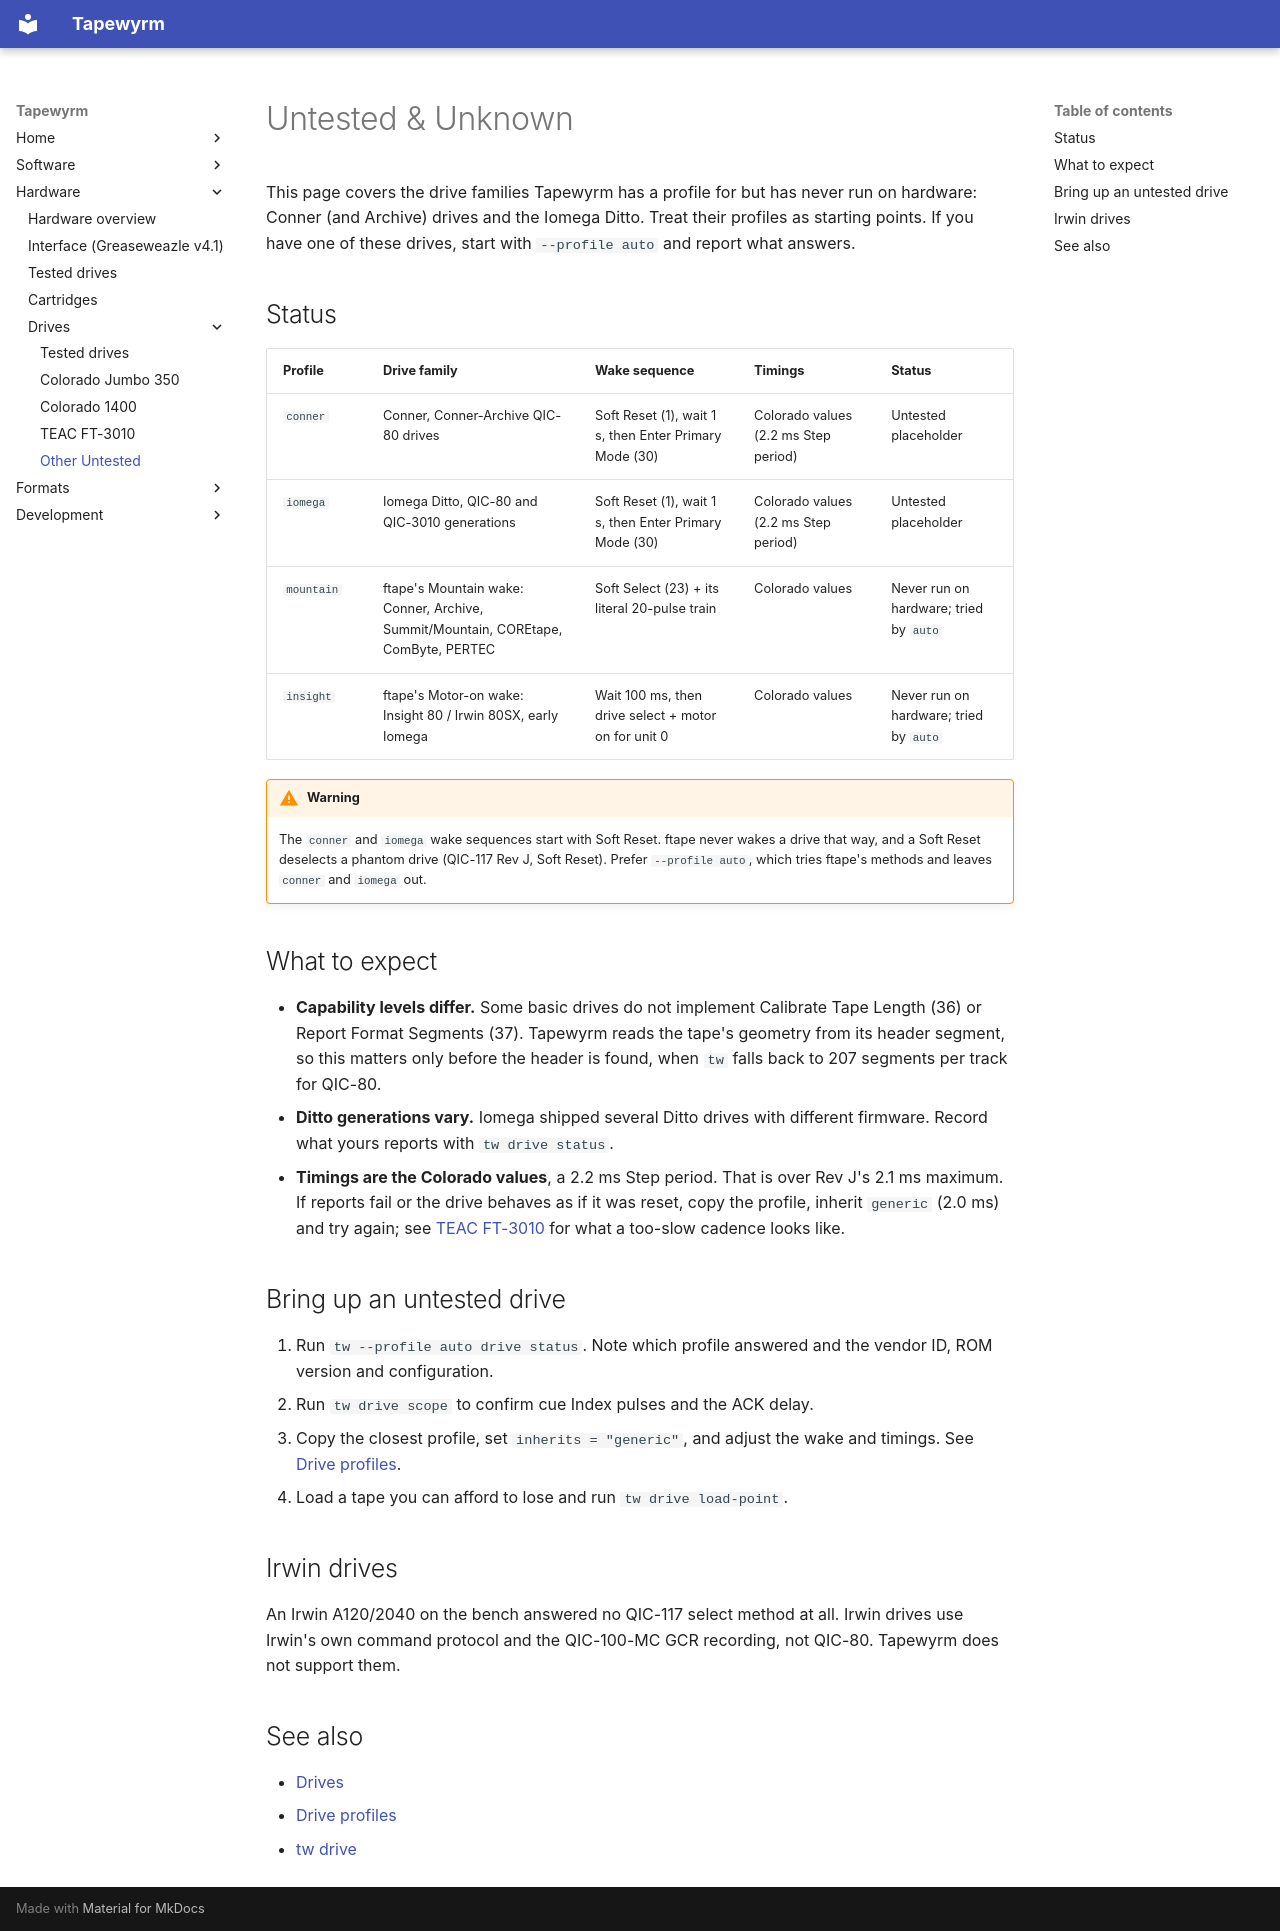

repository: indrora/tapewyrm · page: hardware/drives/untested/index.html · generator: mkdocs

# Untested & Unknown

This page covers the drive families Tapewyrm has a profile for but has never
run on hardware: Conner (and Archive) drives and the Iomega Ditto. Treat
their profiles as starting points. If you have one of these drives, start
with `--profile auto` and report what answers.

## Status

| Profile | Drive family | Wake sequence | Timings | Status |
|---|---|---|---|---|
| `conner` | Conner, Conner-Archive QIC-80 drives | Soft Reset (1), wait 1 s, then Enter Primary Mode (30) | Colorado values (2.2 ms Step period) | Untested placeholder |
| `iomega` | Iomega Ditto, QIC-80 and QIC-3010 generations | Soft Reset (1), wait 1 s, then Enter Primary Mode (30) | Colorado values (2.2 ms Step period) | Untested placeholder |
| `mountain` | ftape's Mountain wake: Conner, Archive, Summit/Mountain, COREtape, ComByte, PERTEC | Soft Select (23) + its literal 20-pulse train | Colorado values | Never run on hardware; tried by `auto` |
| `insight` | ftape's Motor-on wake: Insight 80 / Irwin 80SX, early Iomega | Wait 100 ms, then drive select + motor on for unit 0 | Colorado values | Never run on hardware; tried by `auto` |

!!! warning
    The `conner` and `iomega` wake sequences start with Soft Reset. ftape
    never wakes a drive that way, and a Soft Reset deselects a phantom drive
    (QIC-117 Rev J, Soft Reset). Prefer `--profile auto`, which tries ftape's
    methods and leaves `conner` and `iomega` out.

## What to expect

- **Capability levels differ.** Some basic drives do not implement Calibrate
  Tape Length (36) or Report Format Segments (37). Tapewyrm reads the tape's
  geometry from its header segment, so this matters only before the header is
  found, when `tw` falls back to 207 segments per track for QIC-80.
- **Ditto generations vary.** Iomega shipped several Ditto drives with
  different firmware. Record what yours reports with `tw drive status`.
- **Timings are the Colorado values**, a 2.2 ms Step period. That is over Rev
  J's 2.1 ms maximum. If reports fail or the drive behaves as if it was reset,
  copy the profile, inherit `generic` (2.0 ms) and try again; see
  [TEAC FT-3010](teac-ft3010.md) for what a too-slow cadence looks like.

## Bring up an untested drive

1. Run `tw --profile auto drive status`. Note which profile answered and the
   vendor ID, ROM version and configuration.
2. Run `tw drive scope` to confirm cue Index pulses and the ACK delay.
3. Copy the closest profile, set `inherits = "generic"`, and adjust the wake
   and timings. See [Drive profiles](../../tw/profiles.md).
4. Load a tape you can afford to lose and run `tw drive load-point`.

## Irwin drives

An Irwin A120/2040 on the bench answered no QIC-117 select method at all.
Irwin drives use Irwin's own command protocol and the QIC-100-MC GCR
recording, not QIC-80. Tapewyrm does not support them.

## See also

- [Drives](index.md)
- [Drive profiles](../../tw/profiles.md)
- [tw drive](../../tw/drive.md)
